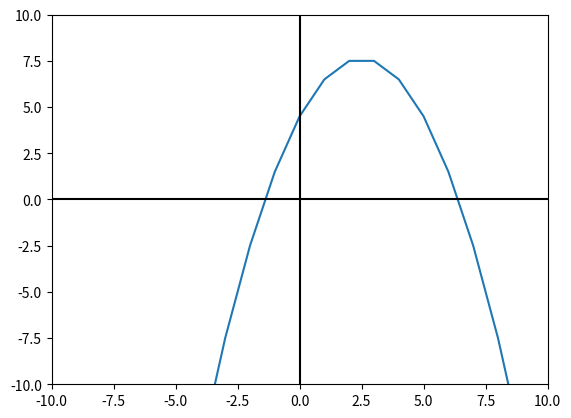

This figure's Python source: (Note: this script raises an exception after producing the figure.)
import math
import matplotlib.pyplot as plt
import numpy as np
from matplotlib import pyplot

#definir la funcion que se desea calcular la raiz
def f(x):
    funcion = -0.5*x**2 + 2.5*x +4.5 
    return funcion


def grafica():
    #determinar el rango de valores de x
    x = range(-10, 15)
    #para cada valor de x voy asignadole un valor de y (para eso voy invocando a la funcion y le voy pasando los valores de x)
    pyplot.plot(x, [f(i) for i in x])
    #definir los colores de os ejes
    pyplot.axhline(0, color="black")
    pyplot.axvline(0, color="black")
    #Limitar los valores de los ejes.
    pyplot.xlim(-10, 10)
    pyplot.ylim(-10, 10)
    #Guardar gráfico como imágen PNG.
    pyplot.savefig("output.png")
    #Mostrarlo.
    pyplot.show()


def resolvente(a, b, c):
    #comprobar si la funcion es lineal
    if a == 0:
        x = - (c/b)
        return print("El valor de la raiz de la funcion lineal es: " + str(x))
    
    #calcular el discriminante (valor dentro de la raiz)
    discriminante = b*b-4*a*c 
    
    # Si el discriminante es mayor a 0 entonces tiene dos soluciones
    if discriminante > 0:
        
       #calcular las dos soluciones e imprimir
       solucion1 = (-b + math.sqrt(discriminante)) / (2 * a)
       solucion2 = (-b - math.sqrt(discriminante)) / (2 * a)
       print("\n Tiene dos posibles soluciones: \n x1 = " + str(solucion1) + "\n x2 = " + str(solucion2))
   
    # Si el discriminante es igual a 0 entonces tiene una unica solucion
    else:
        if discriminante == 0:
            solucion = -b / (2 *a)
            print("\n Tiene una unica solucion: \n x = " + str(solucion))
        
        #Sino si el discriminante es menor a 0 entonces es un numero complejo
        else:
            # i^2 = -1, entonces i = raiz de -1
            # cualquier raiz cuadrada de un numero negativo puede descomponerse como la raiz cuadra del numero en positivo * por la raiz cuadra de -1
            # entonces la resolucion es simplemente resolver la raiz cuadrada del numero negativo (pero pasado a positivo) y se le agrega el i de imaginario
            
            #pasar el discriminante de negativo a positivo para poder resolver la raiz
            discAbsoluto = -discriminante
            
            #resolver la raiz cuadrada del discriminante para obtener el numero imaginario
            imaginario = math.sqrt(discAbsoluto)
            
            #calcular la division del termino real de la resta de x1
            terminoRealX1 = (-b/(2*a))  
            
            #calcular la division del termino imaginario de la resta de x1
            terminoImagX1 = ((-imaginario)/(2*a))
            
            #imprimir el termino real y el termino imaginario de x1
            print('x1 = ' + str(terminoRealX1) + ' ' + ' ' + str(terminoImagX1) + 'i')
            
            #calcular la division del termino real de la suma de x2
            terminoRealX2 = (-b/(2*a))  
            
            #calcular la division del termino imaginario de la suma de x2
            terminoImagX2 = ((imaginario)/(2*a))
            
            #imprimir el termino real y el termino imaginario de x2
            print('x2 = ' + str(terminoRealX2) + ' + ' + str(terminoImagX2) + 'i')
            
           


def biseccion(xl, xu):
    #declarar el valor de xr anterior
    xrAnt = 0

    #hacer una primera iteracion para calcular la raiz
    xrSig = (xl + xu) / 2

    #comprobar el valor para saber si es igual o distinto de cero
    valor = f(xrSig) * f(xl)

    Ea = abs(((xrSig - xrAnt) / xrSig) * 100)

    if valor == 0:
        print("El error en la iteracion 0 es: " + str(Ea))
        print("El valor de la raiz mas grande es: " + str(xrSig))

    #variable para contar las cantidades de iteraciones
    i =0
    #mientras el valor sea distinto de cero no se encontro el valor de la raiz, entonces sigue iterando 
    while i <= 3:

        #volver a calcular la raiz
        xrSig = (xl + xu) / 2

        #Calcular el error aprx. en cada iteracion e ir imprimiendo
        Ea = abs(((xrSig - xrAnt) / xrSig) * 100)
        print("El error en la iteracion " + str(i) + " es: " +str(Ea))

        #volver a comprobar el valor para saber si es menor o mayor a cero
        valor = f(xrSig) * f(xl)

        #si es menor a cero enotnces la raiz esta del lado de menor valor del intervalo
        if valor < 0:
            xu = xrSig
        #de lo contrario la raiz esta del lado de mayor valor del intervalo
        else:
            xl = xrSig

        #Ir actualizando el valor de xr anterior por el xr siguiente
        xrAnt = xrSig
        i += 1

    print("El valor de la raiz mas grande es: " + str(xrSig))

print("\nGrafica")
grafica()
print("Resolvente: ")
a = float(input("Ingrese el valor de a: \n"))
b = float(input("Ingrese el valor de b: \n"))
c = float(input("Ingrese el valor de c: \n"))
print("\nMetodo de Biseccion: ")
xl = float(input("Ingrese el menor valor del intervalo"))
xu = float(input("Ingrese el mayor valor del intervalo\n"))
print("\n\nResultado de la Resolvente:")
resolvente(a, b, c) 
print("\nResultado del Metodo de Biseccion:")
biseccion(xl,xu)



    

